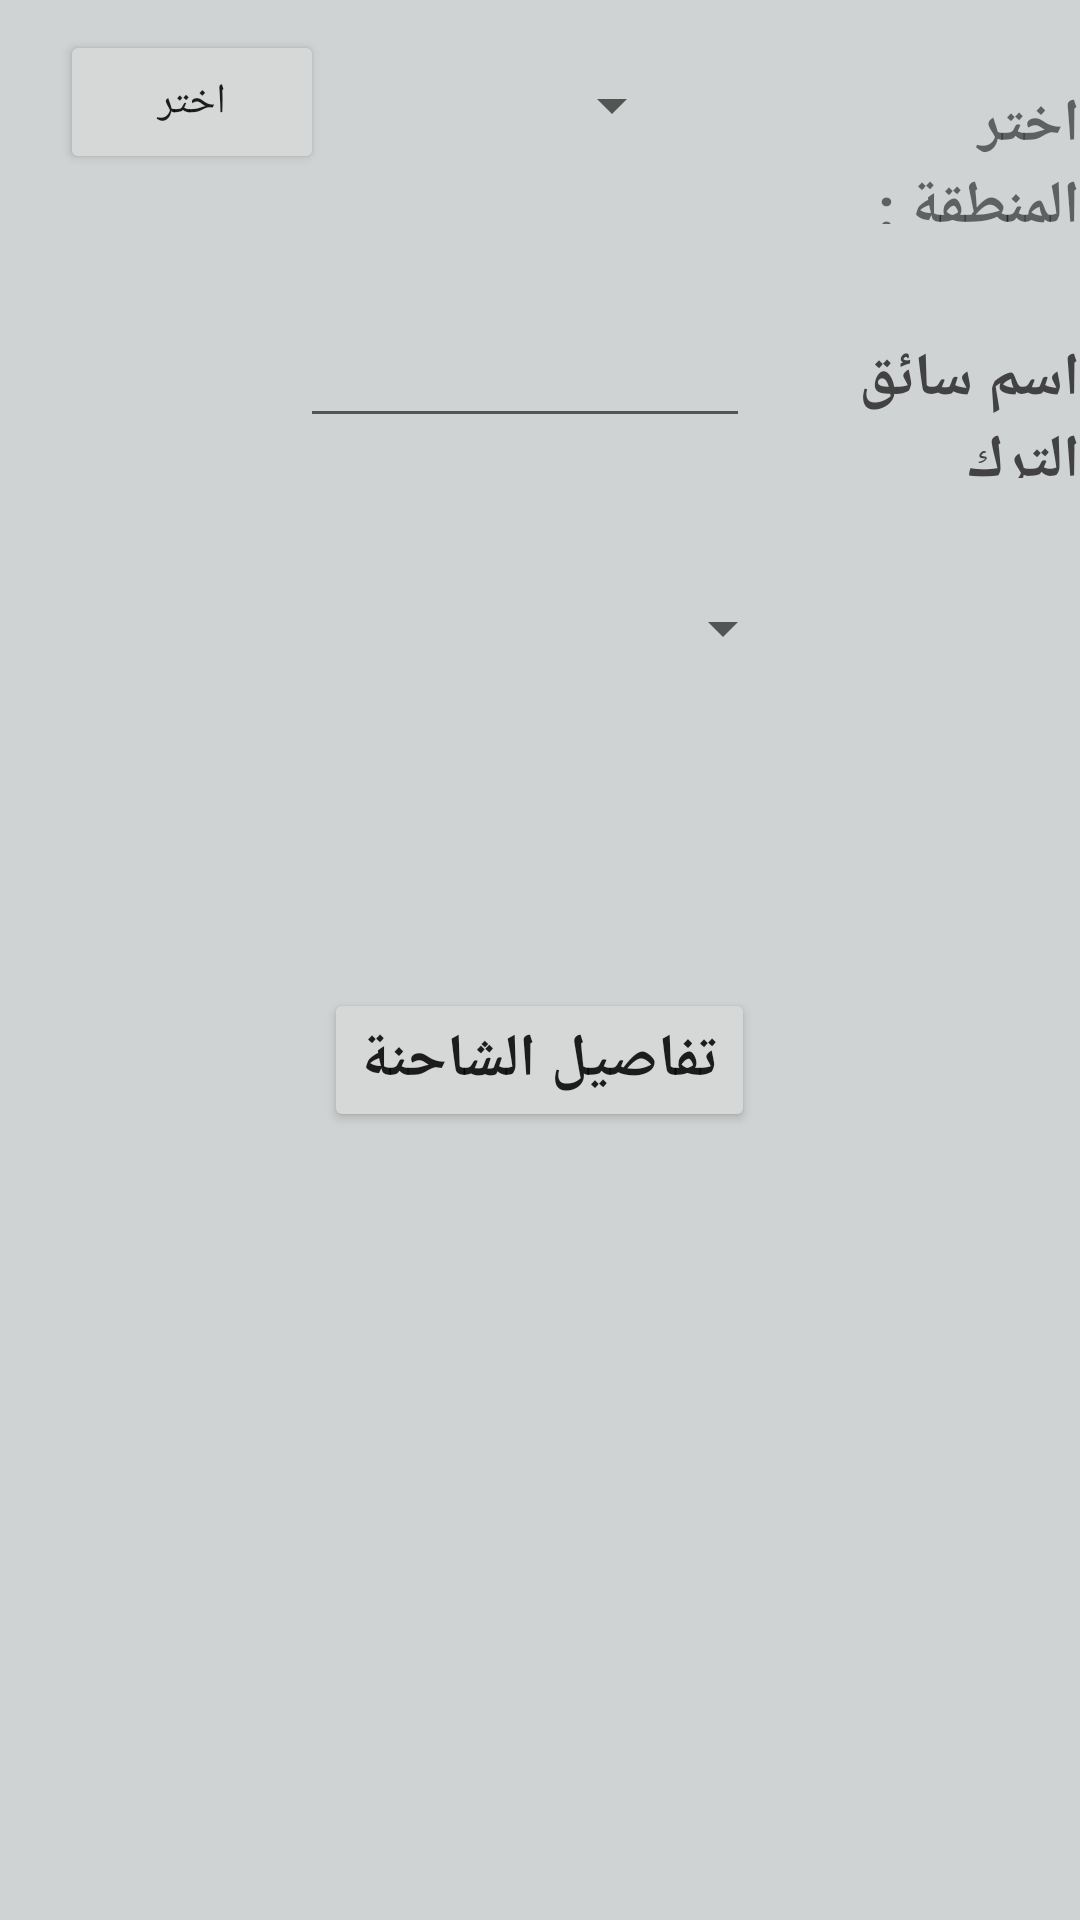

Android layout source for this screen:
<!-- AndroidManifest.xml: application theme Theme.Graduation_project -->
<!-- res/layout/activity_searchtruck.xml -->
<?xml version="1.0" encoding="utf-8"?>
<androidx.appcompat.widget.LinearLayoutCompat
    xmlns:android="http://schemas.android.com/apk/res/android"
    xmlns:app="http://schemas.android.com/apk/res-auto"
    xmlns:tools="http://schemas.android.com/tools"
    android:layout_width="match_parent"
    android:layout_height="match_parent"
    android:orientation="vertical"
    android:background="#D0D3D4"
    tools:context=".searchtruck">


    <LinearLayout
        android:layout_width="match_parent"
        android:layout_height="wrap_content">
        <Button
            android:layout_width="wrap_content"
            android:layout_height="wrap_content"
            android:text="اختر"
            android:layout_marginTop="10dp"
            android:layout_marginLeft="20dp"
            android:onClick="fillspinner"/>
        <Spinner
            android:layout_width="100dp"
            android:layout_height="50dp"
            android:layout_marginLeft="20dp"
            android:layout_marginTop="10dp"
            android:id="@+id/spinner"/>
        <TextView
            android:layout_width="wrap_content"
            android:layout_height="wrap_content"
            android:text="اختر المنطقة :"
            android:textStyle="bold"
            android:textSize="20dp"
            android:layout_marginLeft="50dp"
            android:layout_marginTop="20dp"
            />





    </LinearLayout>
    <LinearLayout
        android:layout_width="match_parent"
        android:layout_height="wrap_content">

        <AutoCompleteTextView
            android:layout_width="150dp"
            android:layout_height="wrap_content"
            android:layout_marginLeft="100dp"
            android:layout_marginTop="30dp"

            android:id="@+id/mecnames"
            android:textStyle="bold" />

        <TextView
            android:layout_width="wrap_content"
            android:layout_height="wrap_content"
            android:layout_marginLeft="30dp"
            android:layout_marginTop="30dp"
            android:text="اسم سائق الترك"
            android:textColor="@color/cardview_dark_background"
            android:textSize="20dp"
            android:textStyle="bold" />

    </LinearLayout>

    <Spinner
        android:layout_width="170dp"
        android:layout_height="40dp"
        android:layout_gravity="center"
        android:layout_marginTop="30dp"
        android:id="@+id/spinner2"/>
    <Button
        android:layout_width="wrap_content"
        android:layout_height="wrap_content"
        android:layout_gravity="center"
        android:layout_marginTop="100dp"
        android:text="تفاصيل الشاحنة"
        android:textSize="20dp"
        android:textStyle="bold"
        android:onClick="mecdet"/>






</androidx.appcompat.widget.LinearLayoutCompat>
<!-- resources referenced by this layout -->
<resources>
  <style name="Theme.Graduation_project" parent="Theme.MaterialComponents.DayNight.NoActionBar">
          
          <item name="colorPrimary">@color/purple_500</item>
          <item name="colorPrimaryVariant">@color/purple_700</item>
          <item name="colorOnPrimary">@color/white</item>
          
          <item name="colorSecondary">@color/teal_200</item>
          <item name="colorSecondaryVariant">@color/teal_700</item>
          <item name="colorOnSecondary">@color/black</item>
          
          <item name="android:statusBarColor" tools:targetApi="l">?attr/colorPrimaryVariant</item>
          
      </style>
  <color name="purple_500">#FF000000</color>
  <color name="purple_700">#FF000000</color>
  <color name="white">#FFFFFFFF</color>
  <color name="teal_200">#FF000000</color>
  <color name="teal_700">#FF000000</color>
  <color name="black">#FF000000</color>
</resources>
